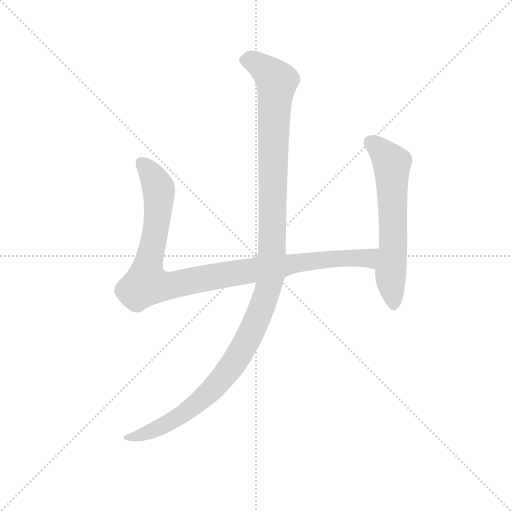
t = 0.00 s
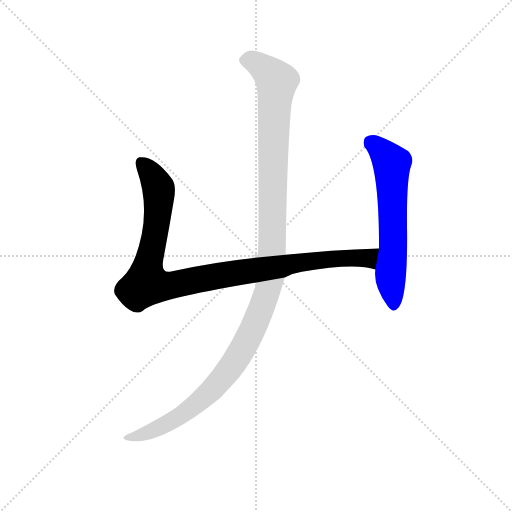
t = 1.86 s
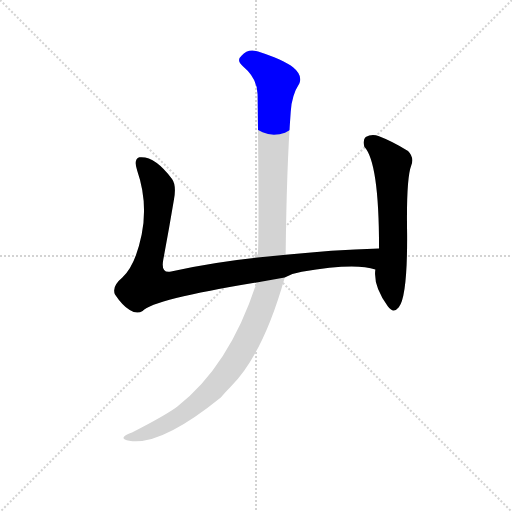
t = 2.07 s
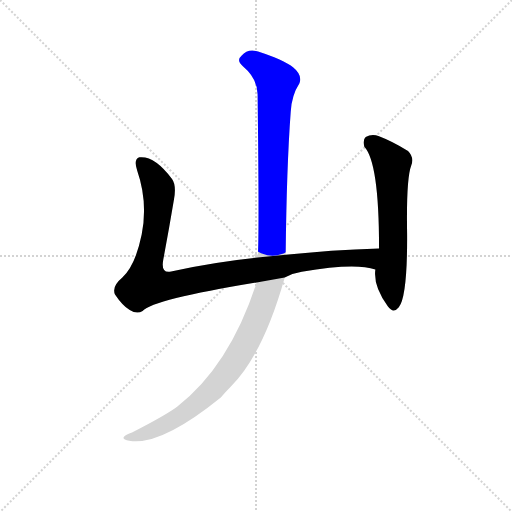
t = 2.29 s
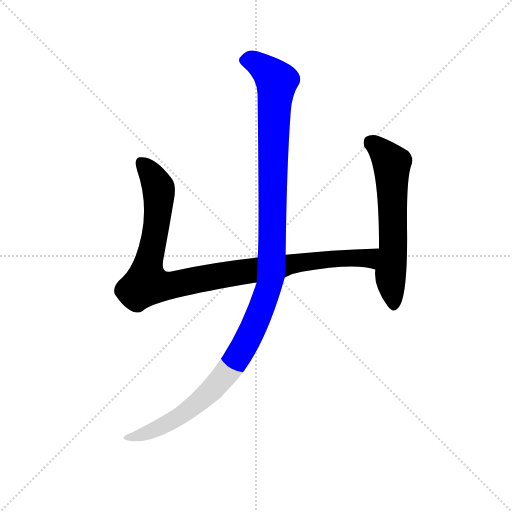
t = 2.50 s
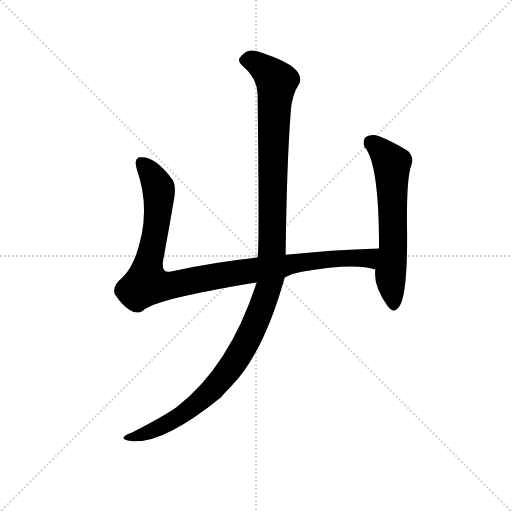
t = 3.14 s

The animated SVG that drew these frames (rendered in a browser with its animation timeline set to each time). Animation: 3 CSS @keyframes rules; one cycle of 3.14 s.

<svg version="1.1" viewBox="0 0 1024 1024" xmlns="http://www.w3.org/2000/svg">
  <g stroke="lightgray" stroke-dasharray="1,1" stroke-width="1" transform="scale(4, 4)">
    <line x1="0" y1="0" x2="256" y2="256"></line>
    <line x1="256" y1="0" x2="0" y2="256"></line>
    <line x1="128" y1="0" x2="128" y2="256"></line>
    <line x1="0" y1="128" x2="256" y2="128"></line>
  </g>
  <g transform="scale(0.92, -0.92) translate(60, -850)">
    <style type="text/css">
      
        @keyframes keyframes0 {
          from {
            stroke: blue;
            stroke-dashoffset: 1041;
            stroke-width: 128;
          }
          77% {
            animation-timing-function: step-end;
            stroke: blue;
            stroke-dashoffset: 0;
            stroke-width: 128;
          }
          to {
            stroke: black;
            stroke-width: 1024;
          }
        }
        #make-me-a-hanzi-animation-0 {
          animation: keyframes0 1.09716796875s both;
          animation-delay: 0s;
          animation-timing-function: linear;
        }
      
        @keyframes keyframes1 {
          from {
            stroke: blue;
            stroke-dashoffset: 629;
            stroke-width: 128;
          }
          67% {
            animation-timing-function: step-end;
            stroke: blue;
            stroke-dashoffset: 0;
            stroke-width: 128;
          }
          to {
            stroke: black;
            stroke-width: 1024;
          }
        }
        #make-me-a-hanzi-animation-1 {
          animation: keyframes1 0.7618815104166666s both;
          animation-delay: 1.09716796875s;
          animation-timing-function: linear;
        }
      
        @keyframes keyframes2 {
          from {
            stroke: blue;
            stroke-dashoffset: 1260;
            stroke-width: 128;
          }
          80% {
            animation-timing-function: step-end;
            stroke: blue;
            stroke-dashoffset: 0;
            stroke-width: 128;
          }
          to {
            stroke: black;
            stroke-width: 1024;
          }
        }
        #make-me-a-hanzi-animation-2 {
          animation: keyframes2 1.275390625s both;
          animation-delay: 1.8590494791666665s;
          animation-timing-function: linear;
        }
      
    </style>
    
      <path d="M 559 247 Q 577 256 596 259 Q 711 279 756 264 C 785 258 794 311 764 310 Q 658 307 561 296 L 500 290 Q 411 281 312 260 Q 289 255 295 286 Q 307 349 318 415 Q 324 447 314 461 Q 276 512 243 508 Q 230 504 238 480 Q 262 411 248 340 Q 234 272 206 247 Q 182 227 190 210 Q 206 186 222 176 Q 238 166 250 174 Q 273 199 498 236 L 559 247 Z" fill="lightgray"></path>
    
      <path d="M 756 264 Q 751 228 783 184 Q 795 167 807 182 Q 826 206 825 344 Q 823 461 834 490 Q 841 508 827 522 Q 793 543 764 554 Q 748 560 735 552 Q 728 546 732 531 Q 764 497 764 312 L 764 310 L 756 264 Z" fill="lightgray"></path>
    
      <path d="M 498 236 Q 439 54 325 -34 Q 301 -52 227 -90 Q 214 -94 210 -99 Q 204 -105 221 -108 Q 289 -120 420 -14 Q 430 -2 442 10 Q 512 80 559 247 L 561 296 Q 563 486 572 607 Q 574 643 591 669 Q 598 687 577 704 Q 556 720 501 738 Q 479 745 465 729 Q 453 719 468 706 Q 499 680 500 645 Q 504 318 500 290 L 498 236 Z" fill="lightgray"></path>
    
    
      <clipPath id="make-me-a-hanzi-clip-0">
        <path d="M 559 247 Q 577 256 596 259 Q 711 279 756 264 C 785 258 794 311 764 310 Q 658 307 561 296 L 500 290 Q 411 281 312 260 Q 289 255 295 286 Q 307 349 318 415 Q 324 447 314 461 Q 276 512 243 508 Q 230 504 238 480 Q 262 411 248 340 Q 234 272 206 247 Q 182 227 190 210 Q 206 186 222 176 Q 238 166 250 174 Q 273 199 498 236 L 559 247 Z"></path>
      </clipPath>
      <path clip-path="url(#make-me-a-hanzi-clip-0)" d="M 248 496 L 268 474 L 285 431 L 281 369 L 258 233 L 309 229 L 646 286 L 740 289 L 754 272" fill="none" id="make-me-a-hanzi-animation-0" stroke-dasharray="913 1826" stroke-linecap="round"></path>
    
      <clipPath id="make-me-a-hanzi-clip-1">
        <path d="M 756 264 Q 751 228 783 184 Q 795 167 807 182 Q 826 206 825 344 Q 823 461 834 490 Q 841 508 827 522 Q 793 543 764 554 Q 748 560 735 552 Q 728 546 732 531 Q 764 497 764 312 L 764 310 L 756 264 Z"></path>
      </clipPath>
      <path clip-path="url(#make-me-a-hanzi-clip-1)" d="M 746 541 L 792 495 L 795 309 L 789 249 L 795 188" fill="none" id="make-me-a-hanzi-animation-1" stroke-dasharray="501 1002" stroke-linecap="round"></path>
    
      <clipPath id="make-me-a-hanzi-clip-2">
        <path d="M 498 236 Q 439 54 325 -34 Q 301 -52 227 -90 Q 214 -94 210 -99 Q 204 -105 221 -108 Q 289 -120 420 -14 Q 430 -2 442 10 Q 512 80 559 247 L 561 296 Q 563 486 572 607 Q 574 643 591 669 Q 598 687 577 704 Q 556 720 501 738 Q 479 745 465 729 Q 453 719 468 706 Q 499 680 500 645 Q 504 318 500 290 L 498 236 Z"></path>
      </clipPath>
      <path clip-path="url(#make-me-a-hanzi-clip-2)" d="M 473 718 L 501 711 L 542 670 L 536 631 L 532 304 L 525 226 L 488 130 L 461 80 L 396 -3 L 315 -64 L 267 -88 L 217 -102" fill="none" id="make-me-a-hanzi-animation-2" stroke-dasharray="1132 2264" stroke-linecap="round"></path>
    
  </g>
</svg>
